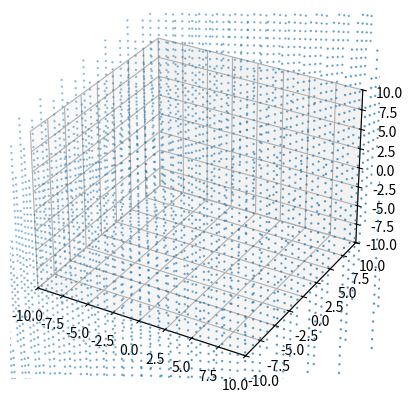

This chart was generated by the following Python code: (Note: this script raises an exception after producing the figure.)
import matplotlib.animation as animation
import numpy as np
import matplotlib.pyplot as plt
from mpl_toolkits.mplot3d import Axes3D
import math

# Creates points for a grid from -10 to 10 spaced 0.5 units apart
x = ([[x, y, z] for x in np.arange(-10, 10, 1) for y in np.arange(-10, 10, 1) for z in np.arange(-10, 10, 1)])

# Number of frames in the animation
frames = 30

# Where the i unit-vector lands
i_vector = [3, -2,2]

# Where the j unit-vector lands
j_vector = [2, 1,3]

# Where the k unit-vector lands
k_vector = [2, 1,4]


# Smoothing function that acts similar to Bezier smoothing with keyframes.
# Returns how complete the transformation is on a scale from 0 to 1,
# based on the current and total frame count
def sigmoid(i):
    return max(1.01799 / (1 + math.exp(-10 / frames * i + 4)) - 0.01799, 0)

plt.ioff()
fig = plt.figure()

ax = fig.add_subplot(111, projection='3d')

ax.set_xlim([-10, 10])
ax.set_ylim([-10, 10])
ax.set_zlim([-10, 10])
#plt.zlim(-10, 10)
scat = ax.scatter([],[], marker='.', s=2)
scat.set_offsets(x)

# Plots the two unit vectors to show what happens to the scaling
#quiver = ax.quiver([0, 0], [0, 0], [1, 0], [0, 1], color=['g', 'r'], angles='xy', scale_units='xy',
#                   scale=0.2)


def update(i):
    matrix = np.array([i_vector, j_vector, k_vector]).T

    # Compute a matrix that is in the middle between the full transformation matrix and the identity
    matrix = (1 - sigmoid(i)) * np.array([[1, 0, 0], [0, 1, 0], [0, 0, 1]]) + sigmoid(i) * matrix

    # Set vector location - must transpose since we need U and V representing x and y components
    # of each vector respectively (without transposing, each column represents each unit vector)
    vector_location = np.array([matrix.dot([1, 0, 0]), matrix.dot([0, 1, 0]), matrix.dot([0, 0, 1])]).T
    #quiver.set_UVC(vector_location[0], vector_location[1])
    transform = np.array([matrix.dot(k) for k in x])
    scat._offsets3d = [transform[:,0],transform[:,1],transform[:,2]]
    if i % 10 == 0:
        print("Rendering frame " + str(i) + " out of " + str(frames))


anim = animation.FuncAnimation(fig, update, frames=frames, interval=20, repeat=False, blit=False)

anim.save('example.mp4', fps=30, bitrate=5000, dpi=250)
